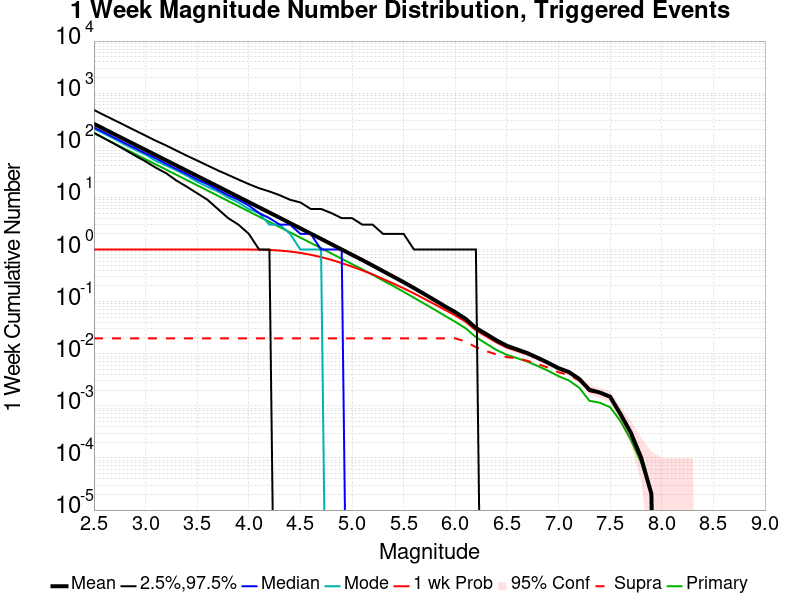

Source data for this figure (header and first rows):
Mag, Mean, 2.5 %ile, 97.5 %ile, Median, Mode, 1 wk Probability, 1 wk Supra-Seis Prob, Primary Aftershocks Mean
2.5, 257.5, 174.0, 476.0, 219.0, 208.0, 1.0, 0.01973, 170.4
2.6, 204.6, 136.0, 378.0, 175.0, 166.0, 1.0, 0.01973, 135.4
2.7, 162.5, 106.0, 302.0, 139.0, 132.0, 1.0, 0.01973, 107.5
2.8, 129, 82.0, 241.0, 110.0, 103.0, 1.0, 0.01973, 85.39
2.9, 102.5, 63.0, 192.0, 88.0, 82.0, 1.0, 0.01973, 67.85
3.0, 81.43, 49.0, 153.0, 70.0, 66.0, 1.0, 0.01973, 53.9
3.1, 64.68, 37.0, 122.0, 56.0, 50.0, 1.0, 0.01973, 42.81
3.2, 51.37, 29.0, 99.0, 44.0, 41.0, 1.0, 0.01973, 34
3.3, 40.82, 21.0, 79.0, 35.0, 33.0, 1.0, 0.01973, 27.02
3.4, 32.43, 16.0, 63.0, 28.0, 26.0, 1.0, 0.01973, 21.47
3.5, 25.76, 12.0, 51.0, 22.0, 20.0, 1.0, 0.01973, 17.06
3.6, 20.47, 9.0, 41.0, 18.0, 16.0, 1.0, 0.01973, 13.54
3.7, 16.25, 6.0, 33.0, 14.0, 13.0, 1.0, 0.01973, 10.75
3.8, 12.89, 4.0, 27.0, 11.0, 10.0, 0.9999, 0.01973, 8.536
3.9, 10.24, 3.0, 22.0, 9.0, 8.0, 0.9996, 0.01973, 6.783
4.0, 8.126, 2.0, 18.0, 7.0, 6.0, 0.9982, 0.01973, 5.379
4.1, 6.448, 1.0, 15.0, 5.0, 5.0, 0.9927, 0.01973, 4.27
4.2, 5.117, 1.0, 13.0, 4.0, 3.0, 0.9802, 0.01973, 3.386
4.3, 4.062, 0.0, 11.0, 3.0, 3.0, 0.9549, 0.01973, 2.69
4.4, 3.214, 0.0, 9.0, 3.0, 2.0, 0.9152, 0.01973, 2.13
4.5, 2.55, 0.0, 8.0, 2.0, 1.0, 0.86, 0.01973, 1.691
4.6, 2.021, 0.0, 6.0, 2.0, 1.0, 0.7924, 0.01973, 1.34
4.7, 1.602, 0.0, 6.0, 1.0, 1.0, 0.7161, 0.01973, 1.063
4.8, 1.266, 0.0, 5.0, 1.0, 0.0, 0.6336, 0.01973, 0.8402
4.9, 1.002, 0.0, 4.0, 1.0, 0.0, 0.5489, 0.01973, 0.6645
5.0, 0.7917, 0.0, 4.0, 0.0, 0.0, 0.4688, 0.01973, 0.5246
5.1, 0.6272, 0.0, 3.0, 0.0, 0.0, 0.3976, 0.01973, 0.4168
5.2, 0.4933, 0.0, 3.0, 0.0, 0.0, 0.3326, 0.01973, 0.3271
5.3, 0.3844, 0.0, 2.0, 0.0, 0.0, 0.272, 0.01973, 0.2541
5.4, 0.3018, 0.0, 2.0, 0.0, 0.0, 0.2226, 0.01973, 0.1992
5.5, 0.2357, 0.0, 2.0, 0.0, 0.0, 0.1799, 0.01973, 0.1543
5.6, 0.1822, 0.0, 1.0, 0.0, 0.0, 0.1439, 0.01973, 0.1186
5.7, 0.14, 0.0, 1.0, 0.0, 0.0, 0.1132, 0.01973, 0.09123
5.8, 0.107, 0.0, 1.0, 0.0, 0.0, 0.08912, 0.01973, 0.07025
5.9, 0.08127, 0.0, 1.0, 0.0, 0.0, 0.06959, 0.01973, 0.05344
6.0, 0.06277, 0.0, 1.0, 0.0, 0.0, 0.05428, 0.01973, 0.04102
6.1, 0.04672, 0.0, 1.0, 0.0, 0.0, 0.04111, 0.01713, 0.0309
6.2, 0.03129, 0.0, 1.0, 0.0, 0.0, 0.02811, 0.01334, 0.0208
6.3, 0.02385, 0.0, 0.0, 0.0, 0.0, 0.02164, 0.01125, 0.01559
6.4, 0.01803, 0.0, 0.0, 0.0, 0.0, 0.01643, 0.009652, 0.01178
6.5, 0.01422, 0.0, 0.0, 0.0, 0.0, 0.01307, 0.008607, 0.009529
6.6, 0.01207, 0.0, 0.0, 0.0, 0.0, 0.01133, 0.008135, 0.008197
6.7, 0.01025, 0.0, 0.0, 0.0, 0.0, 0.009713, 0.007295, 0.007049
6.8, 0.00832, 0.0, 0.0, 0.0, 0.0, 0.007992, 0.006352, 0.005799
6.9, 0.006701, 0.0, 0.0, 0.0, 0.0, 0.006516, 0.00541, 0.004693
7.0, 0.005287, 0.0, 0.0, 0.0, 0.0, 0.005143, 0.004406, 0.003709
7.1, 0.004447, 0.0, 0.0, 0.0, 0.0, 0.004365, 0.003934, 0.003074
7.2, 0.003299, 0.0, 0.0, 0.0, 0.0, 0.003217, 0.003074, 0.002234
7.3, 0.002029, 0.0, 0.0, 0.0, 0.0, 0.002008, 0.001906, 0.00125
7.4, 0.001803, 0.0, 0.0, 0.0, 0.0, 0.001783, 0.001721, 0.001148
7.5, 0.001496, 0.0, 0.0, 0.0, 0.0, 0.001496, 0.001455, 9.4262295E-4
7.6, 6.967213E-4, 0.0, 0.0, 0.0, 0.0, 6.967213E-4, 6.762295E-4, 5.1229505E-4
7.7, 3.0737705E-4, 0.0, 0.0, 0.0, 0.0, 3.0737705E-4, 2.8688525E-4, 2.2540984E-4
7.8, 1.0245902E-4, 0.0, 0.0, 0.0, 0.0, 1.0245902E-4, 1.0245902E-4, 8.196721E-5
7.9, 2.0491803E-5, 0.0, 0.0, 0.0, 0.0, 2.0491803E-5, 2.0491803E-5, 2.0491803E-5
8.0, 0.0, 0.0, 0.0, 0.0, 0.0, 0.0, 0.0, 0.0
8.1, 0.0, 0.0, 0.0, 0.0, 0.0, 0.0, 0.0, 0.0
8.2, 0.0, 0.0, 0.0, 0.0, 0.0, 0.0, 0.0, 0.0
8.3, 0.0, 0.0, 0.0, 0.0, 0.0, 0.0, 0.0, 0.0
8.4, 0.0, 0.0, 0.0, 0.0, 0.0, 0.0, 0.0, 0.0
... 6 more rows
